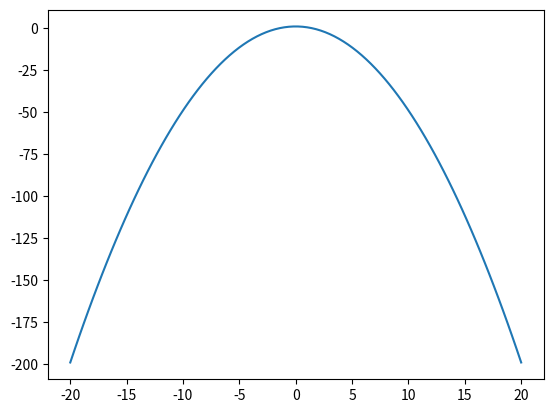

The matplotlib source for this figure:
import numpy as np

import matplotlib.pyplot as plt
x=np.arange(0,3*np.pi,0.1)
y_sin=np.sin(x)
y_cos=np.cos(x)
# plt.plot(x,y_sin)
# plt.plot(x,y_cos)

# plt.xlabel("X axis level")
# plt.ylabel("Y axis level")
# plt.title("Sine and Cosine")
# plt.legend(["Sine","Cosine"])
# plt.show()

#creating the first plot
# plt.subplot(2,1,1)
# plt.plot(x,y_sin)
# plt.title("Sine wave")

#creating the second plot
# plt.subplot(2,1,2)
# plt.plot(x,y_cos)
# plt.title("Cosine wave")
# plt.show()

#parabola
#x=np.arange(-3*np.pi,3*np.pi,0.1)
x=np.linspace(-20,20,100)
def func(x):
    y=[]
    for elem in x:
        #result=5*(elem**2)+6*elem+3
        result=1-(elem*elem)/2
        y.append(result)
    return y
y=func(x)
# y_sin=x**2*np.sin(x)*np.sin(x)
# y_cos=x**2*np.cos(x)*np.cos(x)
# y=x**2
# plt.plot(x,y)
#y=5*(x**2) +6*x+3
plt.plot(x,y)

# plt.plot(x,y_sin)
# plt.plot(x,y_cos)
plt.show()